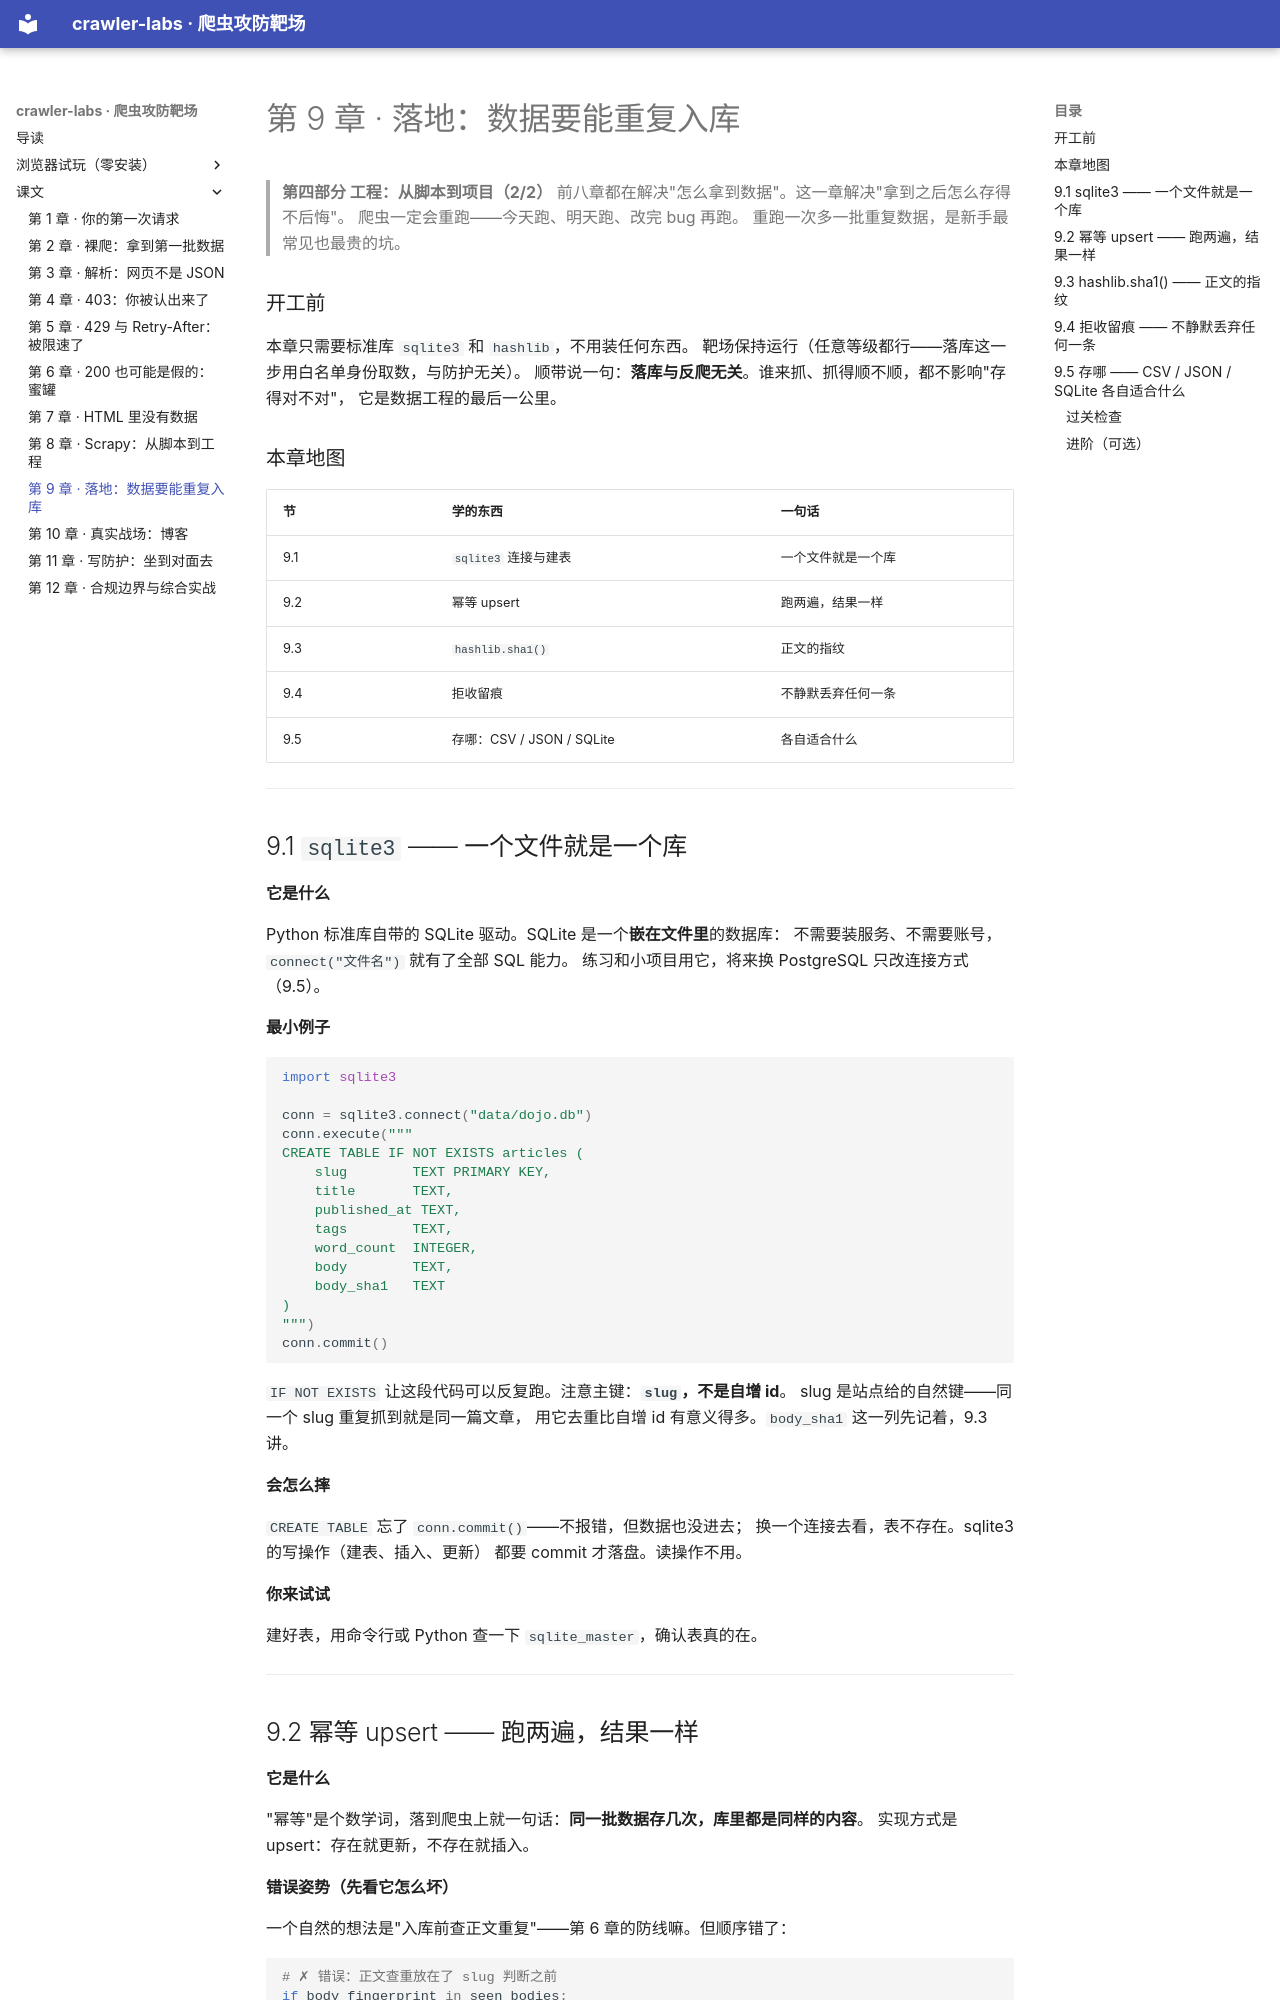

repository: djdj45-SSH/crawler-labs · page: ch09/index.html · generator: mkdocs

# 第 9 章 · 落地：数据要能重复入库

> **第四部分 工程：从脚本到项目（2/2）**
> 前八章都在解决"怎么拿到数据"。这一章解决"拿到之后怎么存得不后悔"。
> 爬虫一定会重跑——今天跑、明天跑、改完 bug 再跑。
> 重跑一次多一批重复数据，是新手最常见也最贵的坑。

### 开工前

本章只需要标准库 `sqlite3` 和 `hashlib`，不用装任何东西。
靶场保持运行（任意等级都行——落库这一步用白名单身份取数，与防护无关）。
顺带说一句：**落库与反爬无关**。谁来抓、抓得顺不顺，都不影响"存得对不对"，
它是数据工程的最后一公里。

### 本章地图

| 节 | 学的东西 | 一句话 |
|---|---|---|
| 9.1 | `sqlite3` 连接与建表 | 一个文件就是一个库 |
| 9.2 | 幂等 upsert | 跑两遍，结果一样 |
| 9.3 | `hashlib.sha1()` | 正文的指纹 |
| 9.4 | 拒收留痕 | 不静默丢弃任何一条 |
| 9.5 | 存哪：CSV / JSON / SQLite | 各自适合什么 |

---

## 9.1 `sqlite3` —— 一个文件就是一个库

**它是什么**

Python 标准库自带的 SQLite 驱动。SQLite 是一个**嵌在文件里**的数据库：
不需要装服务、不需要账号，`connect("文件名")` 就有了全部 SQL 能力。
练习和小项目用它，将来换 PostgreSQL 只改连接方式（9.5）。

**最小例子**

```python
import sqlite3

conn = sqlite3.connect("data/dojo.db")
conn.execute("""
CREATE TABLE IF NOT EXISTS articles (
    slug        TEXT PRIMARY KEY,
    title       TEXT,
    published_at TEXT,
    tags        TEXT,
    word_count  INTEGER,
    body        TEXT,
    body_sha1   TEXT
)
""")
conn.commit()
```

`IF NOT EXISTS` 让这段代码可以反复跑。注意主键：**`slug`，不是自增 id**。
slug 是站点给的自然键——同一个 slug 重复抓到就是同一篇文章，
用它去重比自增 id 有意义得多。`body_sha1` 这一列先记着，9.3 讲。

**会怎么摔**

`CREATE TABLE` 忘了 `conn.commit()`——不报错，但数据也没进去；
换一个连接去看，表不存在。sqlite3 的写操作（建表、插入、更新）
都要 commit 才落盘。读操作不用。

**你来试试**

建好表，用命令行或 Python 查一下 `sqlite_master`，确认表真的在。

---
